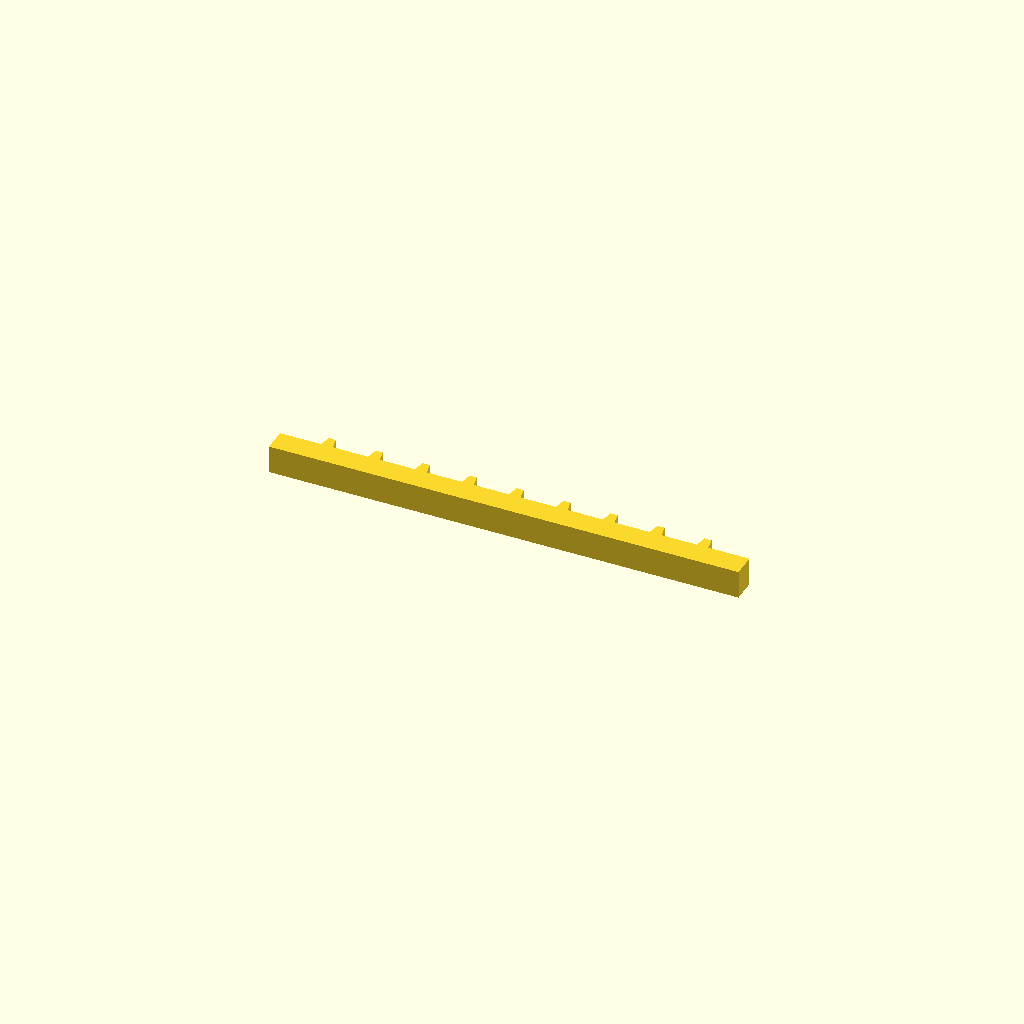
Cell 1: the model at its default parameters.
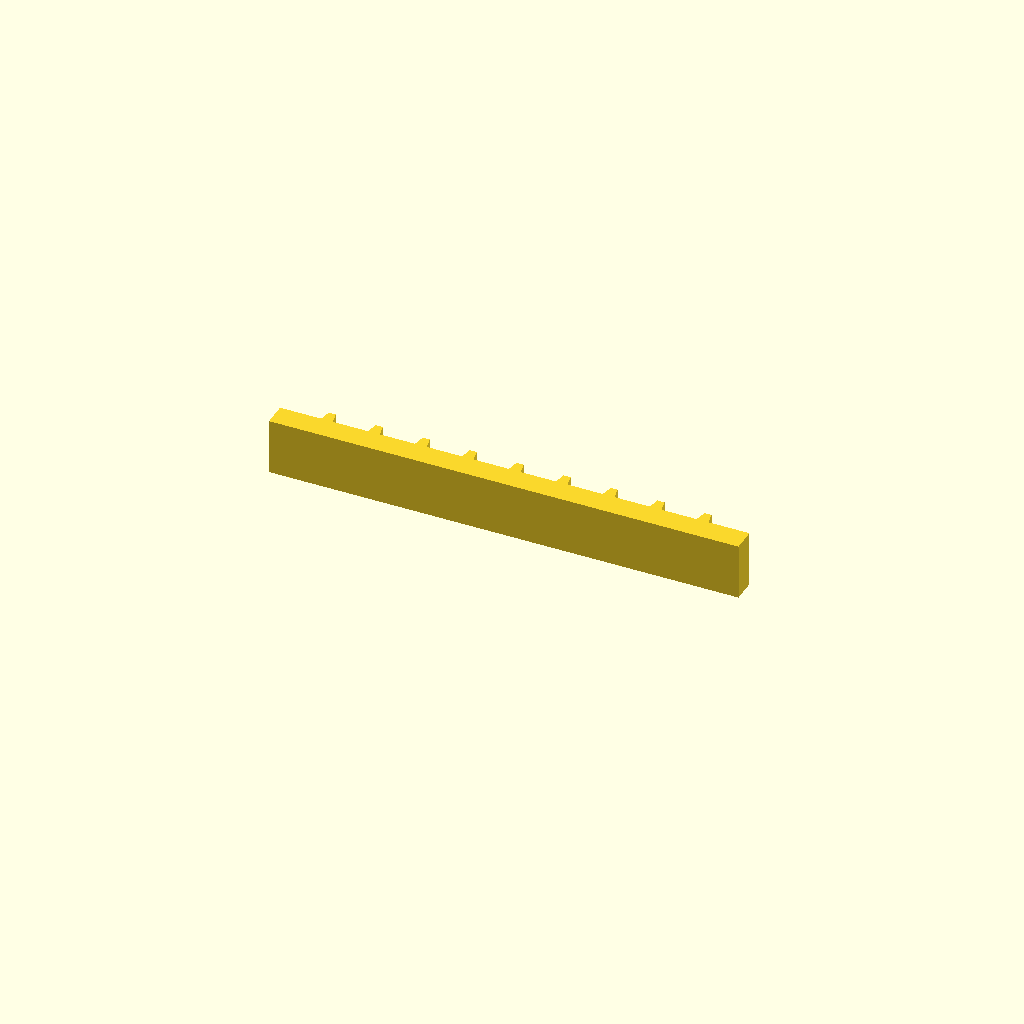
Cell 2: profile_height = 24 (everything else at default).
All cells are drawn from one camera (rotation 55°, 0°, 25°, orthographic, colour scheme Cornfield), so only the parameter changes between them.
The OpenSCAD source (optional_data/data/sketch1/rackbars/part_0086.scad):
$fn = 32;

// ----------------------------------------------------------------------
// Gear rack: 9 teeth on a 200 mm bar, pitch 20 mm
// ----------------------------------------------------------------------

// --- parameters (mm) ---
profile_height = 12;      // extrusion height
profile_points = 40;      // points of the closed outline

profile = [[0, 0], [200, 0], [200, 10], [182.5, 10], [181.5, 15], [178.5, 15], [177.5, 10], [162.5, 10], [161.5, 15], [158.5, 15], [157.5, 10], [142.5, 10], [141.5, 15], [138.5, 15], [137.5, 10], [122.5, 10], [121.5, 15], [118.5, 15], [117.5, 10], [102.5, 10], [101.5, 15], [98.5, 15], [97.5, 10], [82.5, 10], [81.5, 15], [78.5, 15], [77.5, 10], [62.5, 10], [61.5, 15], [58.5, 15], [57.5, 10], [42.5, 10], [41.5, 15], [38.5, 15], [37.5, 10], [22.5, 10], [21.5, 15], [18.5, 15], [17.5, 10], [0, 10]];  // single closed polygon, 40 points, counter clockwise

// --- the one profile operation ---
linear_extrude(height = profile_height) polygon(points = profile);
Parameter table extracted from the source (name, type, default, range or options):
profile_height: number, default 12
profile_points: number, default 40
